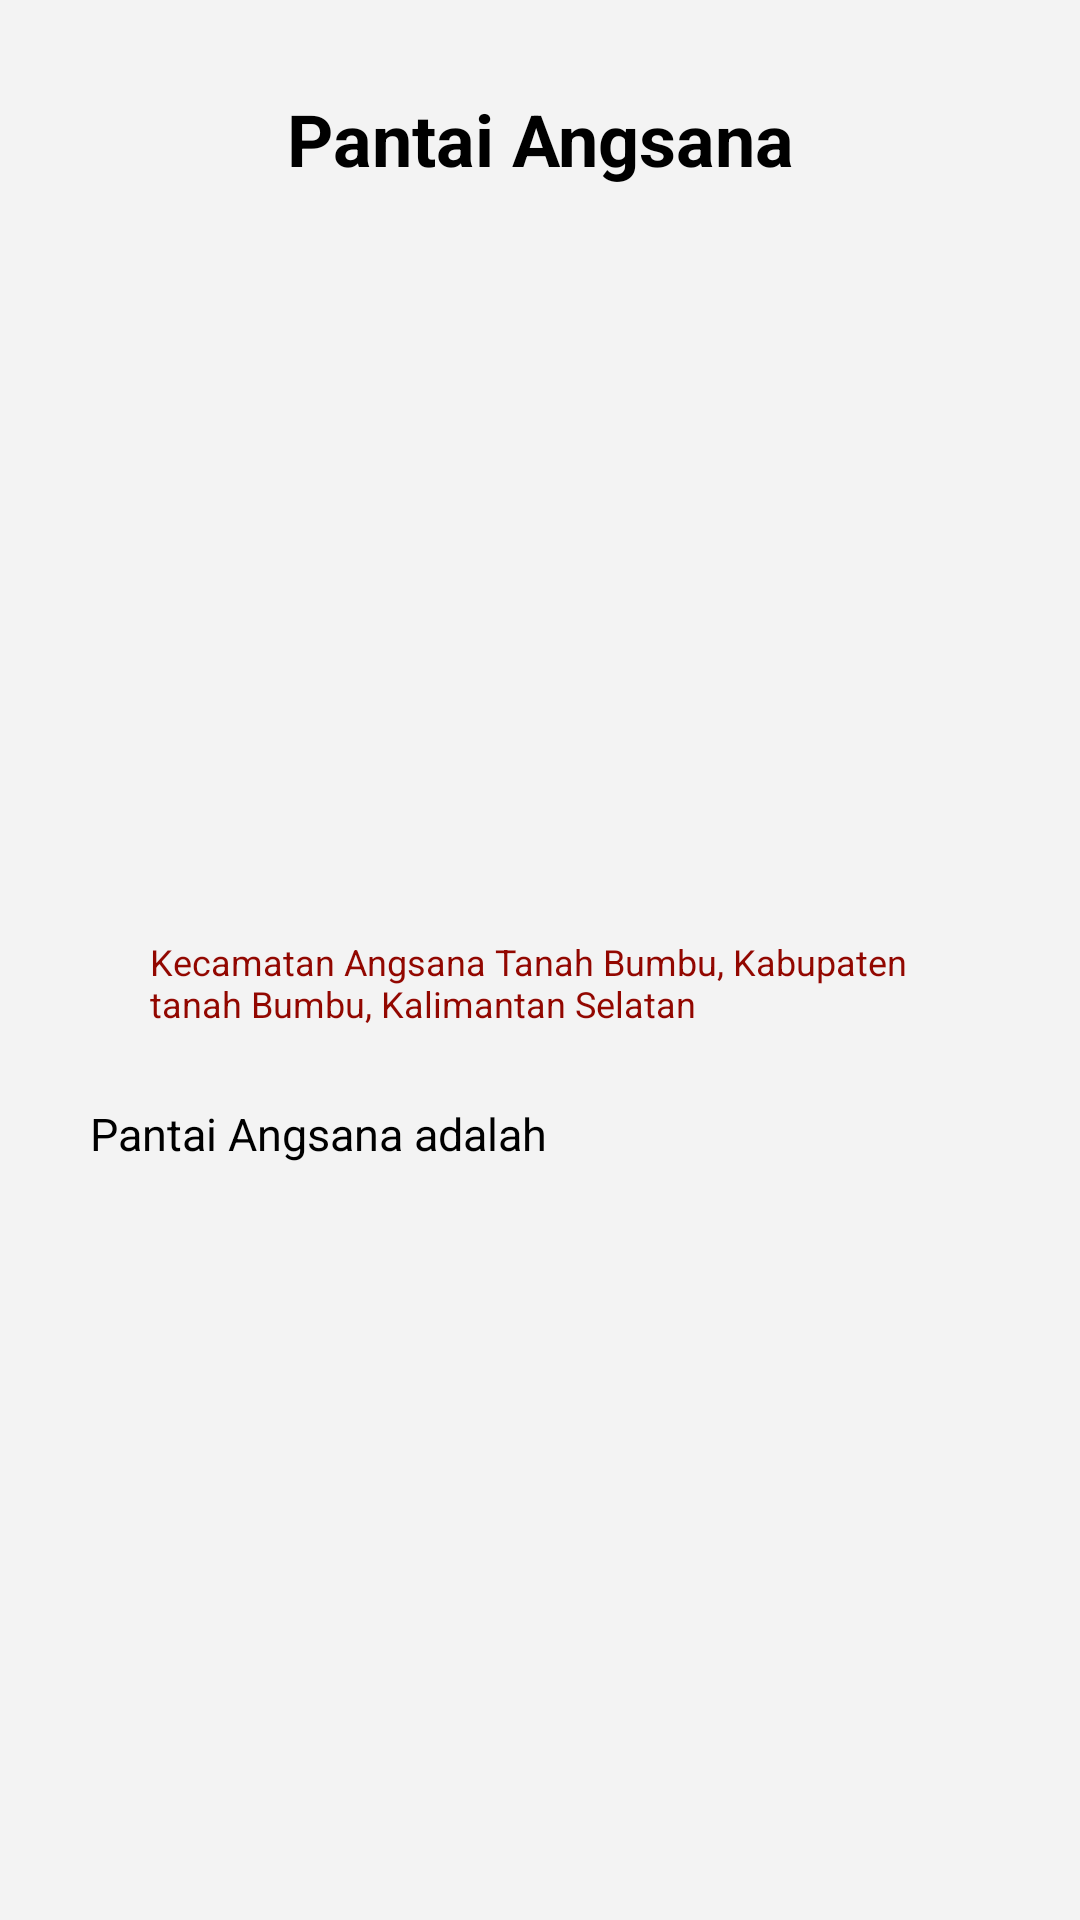

Layout XML and referenced resources for this Android screen:
<!-- AndroidManifest.xml: application theme Theme.Wisata -->
<!-- res/layout/activity_deskripsi_wisata_edukasi.xml -->
<?xml version="1.0" encoding="utf-8"?>
<LinearLayout xmlns:android="http://schemas.android.com/apk/res/android"
    xmlns:app="http://schemas.android.com/apk/res-auto"
    xmlns:tools="http://schemas.android.com/tools"
    android:layout_width="match_parent"
    android:layout_height="match_parent"
    android:orientation="vertical"
    android:padding="30dp"
    tools:context=".DeskripsiWisataEdukasi"
    android:background="#f3f3f3">

    <TextView
        android:id="@+id/nama"
        android:layout_width="match_parent"
        android:layout_height="wrap_content"
        android:text="Pantai Angsana"
        android:textColor="#000000"
        android:textSize="24sp"
        android:textAlignment="center"
        android:textStyle="bold"
        />

    <ImageView
        android:id="@+id/gambar"
        android:layout_width="match_parent"
        android:layout_height="250dp"
        android:layout_gravity="center_horizontal"
        android:src="@drawable/pantai_angsana" />

    <LinearLayout
        android:layout_width="wrap_content"
        android:layout_height="wrap_content"
        android:orientation="horizontal">

        <ImageView
            android:layout_width="wrap_content"
            android:layout_height="30dp"
            android:layout_marginLeft="10dp"
            android:layout_gravity="center_horizontal"
            android:src="@drawable/baseline_location_on_24" />

        <TextView
            android:id="@+id/lokasi"
            android:layout_width="match_parent"
            android:layout_height="wrap_content"
            android:layout_marginLeft="10dp"
            android:text="Kecamatan Angsana Tanah Bumbu, Kabupaten tanah Bumbu, Kalimantan Selatan"
            android:textColor="#920700"
            android:textSize="12dp" />


    </LinearLayout>

    <TextView
        android:id="@+id/deskripsi"
        android:layout_width="match_parent"
        android:layout_height="wrap_content"
        android:layout_marginTop="25dp"
        android:textColor="#000000"
        android:text="Pantai Angsana adalah"
        android:textSize="15dp" />

</LinearLayout>
<!-- resources referenced by this layout -->
<resources>

</resources>
